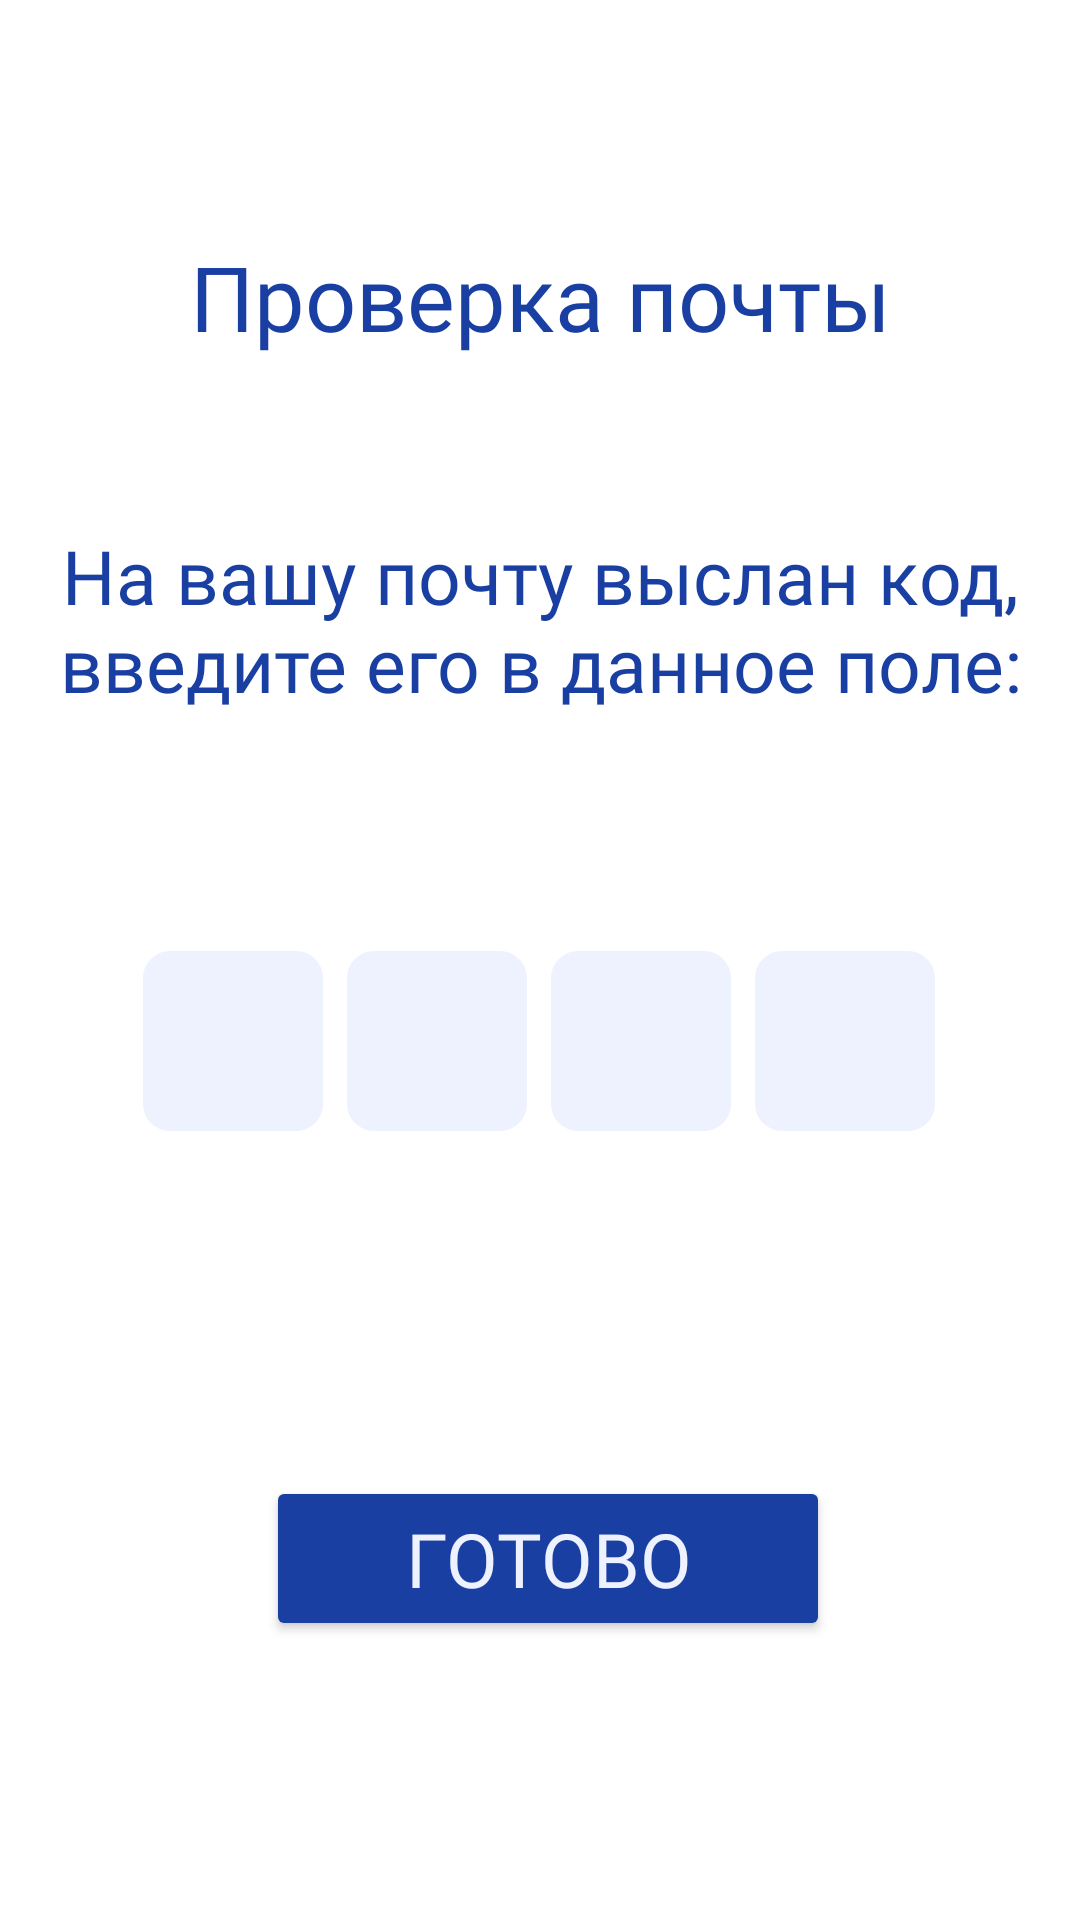

Produce the Android XML layout that renders to this screen, including the resource entries it uses.
<!-- AndroidManifest.xml: application theme Theme.MElMa -->
<!-- res/layout/activity_verify_code.xml -->
<?xml version="1.0" encoding="utf-8"?>
<androidx.constraintlayout.widget.ConstraintLayout xmlns:android="http://schemas.android.com/apk/res/android"
    xmlns:app="http://schemas.android.com/apk/res-auto"
    xmlns:tools="http://schemas.android.com/tools"
    android:id="@+id/main"
    android:layout_width="match_parent"
    android:layout_height="match_parent"
    tools:context=".activities.VerifyCodeActivity"
    android:background="@color/white">
    <TextView
        android:id="@+id/textView"
        android:layout_width="wrap_content"
        android:layout_height="wrap_content"
        android:fontFamily="@font/sfnsdisplaythin"
        android:text="Проверка почты"
        android:textColor="@color/Blue_screen_of_death"
        android:textSize="30dp"
        app:layout_constraintBottom_toBottomOf="parent"
        app:layout_constraintEnd_toEndOf="parent"
        app:layout_constraintStart_toStartOf="parent"
        app:layout_constraintTop_toTopOf="parent"
        app:layout_constraintVertical_bias="0.131" />

    <TextView
        android:id="@+id/textView1"
        android:layout_width="359dp"
        android:layout_height="71dp"
        android:layout_marginTop="56dp"
        android:fontFamily="@font/sfnsdisplaythin"
        android:text="На вашу почту выслан код, введите его в данное поле:"
        android:textAlignment="center"
        android:textColor="@color/Blue_screen_of_death"
        android:textSize="25dp"
        app:layout_constraintEnd_toEndOf="parent"
        app:layout_constraintStart_toStartOf="parent"
        app:layout_constraintTop_toBottomOf="@+id/textView"/>

    <LinearLayout
        android:id="@+id/linearLayout"
        android:layout_width="284dp"
        android:layout_height="90dp"
        android:layout_marginTop="56dp"
        android:gravity="center"
        android:orientation="horizontal"
        app:layout_constraintEnd_toEndOf="parent"
        app:layout_constraintHorizontal_bias="0.496"
        app:layout_constraintStart_toStartOf="parent"
        app:layout_constraintTop_toBottomOf="@+id/textView1">

        <EditText
            android:id="@+id/digit1"
            android:layout_width="60dp"
            android:layout_height="60dp"
            android:background="@drawable/digit_box"
            android:gravity="center"
            android:inputType="number"
            android:maxLength="1"
            android:textSize="24sp"
            android:textColor="@color/Blue_screen_of_death"
            android:textColorHint="@color/Blue_screen_of_death"/>

        <EditText
            android:id="@+id/digit2"
            android:layout_width="60dp"
            android:layout_height="60dp"
            android:layout_marginStart="8dp"
            android:background="@drawable/digit_box"
            android:gravity="center"
            android:inputType="number"
            android:maxLength="1"
            android:textSize="24sp"
            android:textColor="@color/Blue_screen_of_death"
            android:textColorHint="@color/Blue_screen_of_death"/>

        <EditText
            android:id="@+id/digit3"
            android:layout_width="60dp"
            android:layout_height="60dp"
            android:layout_marginStart="8dp"
            android:background="@drawable/digit_box"
            android:gravity="center"
            android:inputType="number"
            android:maxLength="1"
            android:textSize="24sp"
            android:textColor="@color/Blue_screen_of_death"
            android:textColorHint="@color/Blue_screen_of_death"/>

        <EditText
            android:id="@+id/digit4"
            android:layout_width="60dp"
            android:layout_height="60dp"
            android:layout_marginStart="8dp"
            android:background="@drawable/digit_box"
            android:gravity="center"
            android:inputType="number"
            android:maxLength="1"
            android:textSize="24sp"
            android:textColor="@color/Blue_screen_of_death"
            android:textColorHint="@color/Blue_screen_of_death"/>

    </LinearLayout>

    <Button
        android:id="@+id/chek"
        android:layout_width="188dp"
        android:layout_height="55dp"
        android:layout_marginTop="100dp"
        android:backgroundTint="@color/Blue_screen_of_death"
        android:fontFamily="@font/sfnsdisplaythin"
        android:text="Готово"
        android:textAlignment="center"
        android:textColor="@color/Blue_Alice"
        android:textSize="25dp"
        app:layout_constraintEnd_toEndOf="parent"
        app:layout_constraintHorizontal_bias="0.515"
        app:layout_constraintStart_toStartOf="parent"
        app:layout_constraintTop_toBottomOf="@+id/linearLayout" />

</androidx.constraintlayout.widget.ConstraintLayout>
<!-- resources referenced by this layout -->
<resources>
  <color name="Blue_Alice">#EEF2FF</color>
  <color name="Blue_screen_of_death">#1A3FA3</color>
  <color name="white">#FFFFFFFF</color>
  <!-- drawable digit_box (drawable) -->
  <?xml version="1.0" encoding="utf-8"?>
  <shape xmlns:android="http://schemas.android.com/apk/res/android">
      <solid android:color="#EEF2FF"/> 
      <corners android:radius="8dp"/>
      <stroke
          android:width="2dp"
          android:color="#EEF2FF"/> 
  </shape>
  <style name="Theme.MElMa" parent="Base.Theme.MElMa" />
  <style name="Base.Theme.MElMa" parent="Theme.Material3.DayNight.NoActionBar">
          
          <item name="colorPrimary">@color/white</item>
      </style>
</resources>
